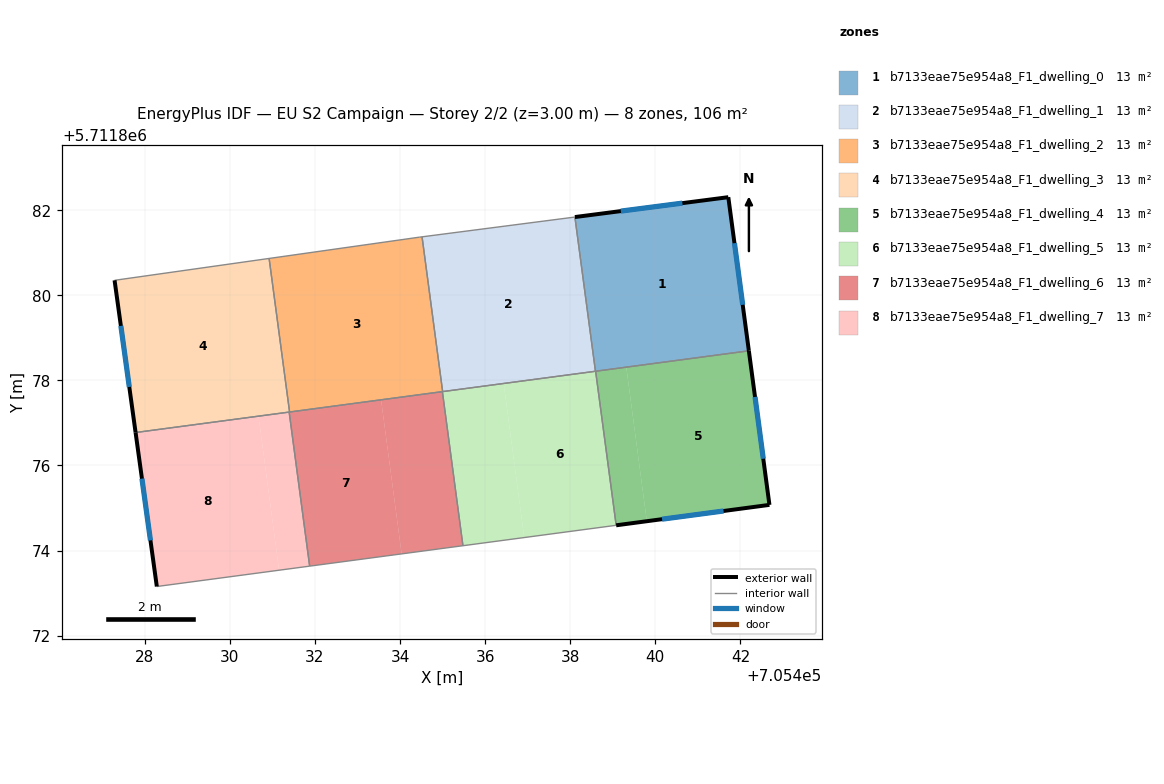
=== STOREY PLAN SPEC (per zone: floor XY polygon, exterior-wall plan segments, windows/doors) ===
zone 1: b7133eae75e954a8_F1_dwelling_0  (13.3 m²)
  floor: (705441.72, 5711882.31) (705442.20, 5711878.70) (705438.59, 5711878.21) (705438.11, 5711881.84)
  exterior wall: (705442.20, 5711878.70) – (705441.72, 5711882.31)  [3.6 m]
    window: (705442.05, 5711879.78) – (705441.86, 5711881.23)  [1.8 m²]
  exterior wall: (705441.72, 5711882.31) – (705438.11, 5711881.84)  [3.6 m]
    window: (705440.64, 5711882.17) – (705439.19, 5711881.98)  [1.8 m²]
  interior walls: 2
zone 2: b7133eae75e954a8_F1_dwelling_1  (13.3 m²)
  floor: (705438.11, 5711881.84) (705438.59, 5711878.21) (705435.00, 5711877.74) (705434.52, 5711881.37)
  interior walls: 4
zone 3: b7133eae75e954a8_F1_dwelling_2  (13.3 m²)
  floor: (705434.52, 5711881.37) (705435.00, 5711877.74) (705431.40, 5711877.26) (705430.92, 5711880.87) (705434.45, 5711881.37)
  interior walls: 5
zone 4: b7133eae75e954a8_F1_dwelling_3  (13.3 m²)
  floor: (705430.92, 5711880.87) (705431.40, 5711877.26) (705427.78, 5711876.77) (705427.29, 5711880.35)
  exterior wall: (705427.29, 5711880.35) – (705427.78, 5711876.77)  [3.6 m]
    window: (705427.44, 5711879.28) – (705427.64, 5711877.85)  [1.7 m²]
  interior walls: 4
zone 5: b7133eae75e954a8_F1_dwelling_4  (13.3 m²)
  floor: (705442.20, 5711878.70) (705442.68, 5711875.07) (705439.80, 5711874.69) (705439.32, 5711878.31)
  floor: (705439.32, 5711878.31) (705439.80, 5711874.69) (705439.08, 5711874.59) (705438.60, 5711878.21)
  exterior wall: (705442.68, 5711875.07) – (705442.20, 5711878.70)  [3.7 m]
    window: (705442.54, 5711876.16) – (705442.34, 5711877.61)  [1.8 m²]
  exterior wall: (705439.08, 5711874.59) – (705442.68, 5711875.07)  [3.6 m]
    window: (705440.16, 5711874.74) – (705441.60, 5711874.93)  [1.8 m²]
  interior walls: 2
zone 6: b7133eae75e954a8_F1_dwelling_5  (13.3 m²)
  floor: (705438.60, 5711878.21) (705439.08, 5711874.59) (705436.92, 5711874.31) (705436.44, 5711877.93)
  floor: (705436.44, 5711877.93) (705436.92, 5711874.31) (705435.48, 5711874.11) (705435.00, 5711877.74)
  interior walls: 4
zone 7: b7133eae75e954a8_F1_dwelling_6  (13.3 m²)
  floor: (705433.55, 5711877.54) (705434.04, 5711873.92) (705431.88, 5711873.63) (705431.39, 5711877.25)
  floor: (705434.99, 5711877.73) (705435.48, 5711874.11) (705434.04, 5711873.92) (705433.55, 5711877.54)
  interior walls: 5
zone 8: b7133eae75e954a8_F1_dwelling_7  (13.3 m²)
  floor: (705431.39, 5711877.25) (705431.88, 5711873.63) (705431.16, 5711873.54) (705430.67, 5711877.16)
  floor: (705430.67, 5711877.16) (705431.16, 5711873.54) (705428.28, 5711873.15) (705427.78, 5711876.77)
  exterior wall: (705427.78, 5711876.77) – (705428.28, 5711873.15)  [3.7 m]
    window: (705427.93, 5711875.69) – (705428.13, 5711874.24)  [1.8 m²]
  interior walls: 3

=== DERIVED (storey summary) ===
Building: EU S2 Campaign
Storey: 2 of 2  (floor level z = 3.00 m)
Storey gross floor area: 106.2 m²
Zones on this storey: 8
  - b7133eae75e954a8_F1_dwelling_0: floor 13.3 m²; exterior wall 7.3 m (21.8 m²); 2 window(s) 3.5 m²; WWR 16.1%
  - b7133eae75e954a8_F1_dwelling_1: floor 13.3 m²
  - b7133eae75e954a8_F1_dwelling_2: floor 13.3 m²
  - b7133eae75e954a8_F1_dwelling_3: floor 13.3 m²; exterior wall 3.6 m (10.8 m²); 1 window(s) 1.7 m²; WWR 16.1%
  - b7133eae75e954a8_F1_dwelling_4: floor 13.3 m²; exterior wall 7.3 m (21.9 m²); 2 window(s) 3.5 m²; WWR 16.1%
  - b7133eae75e954a8_F1_dwelling_5: floor 13.3 m²
  - b7133eae75e954a8_F1_dwelling_6: floor 13.3 m²
  - b7133eae75e954a8_F1_dwelling_7: floor 13.3 m²; exterior wall 3.7 m (11.0 m²); 1 window(s) 1.8 m²; WWR 16.1%
Zone adjacency (shared interzone walls):
  - b7133eae75e954a8_F1_dwelling_0 ↔ b7133eae75e954a8_F1_dwelling_1
  - b7133eae75e954a8_F1_dwelling_0 ↔ b7133eae75e954a8_F1_dwelling_4
  - b7133eae75e954a8_F1_dwelling_1 ↔ b7133eae75e954a8_F1_dwelling_2
  - b7133eae75e954a8_F1_dwelling_1 ↔ b7133eae75e954a8_F1_dwelling_5
  - b7133eae75e954a8_F1_dwelling_2 ↔ b7133eae75e954a8_F1_dwelling_3
  - b7133eae75e954a8_F1_dwelling_2 ↔ b7133eae75e954a8_F1_dwelling_6
  - b7133eae75e954a8_F1_dwelling_3 ↔ b7133eae75e954a8_F1_dwelling_6
  - b7133eae75e954a8_F1_dwelling_3 ↔ b7133eae75e954a8_F1_dwelling_7
  - b7133eae75e954a8_F1_dwelling_4 ↔ b7133eae75e954a8_F1_dwelling_5
  - b7133eae75e954a8_F1_dwelling_5 ↔ b7133eae75e954a8_F1_dwelling_6
  - b7133eae75e954a8_F1_dwelling_6 ↔ b7133eae75e954a8_F1_dwelling_7